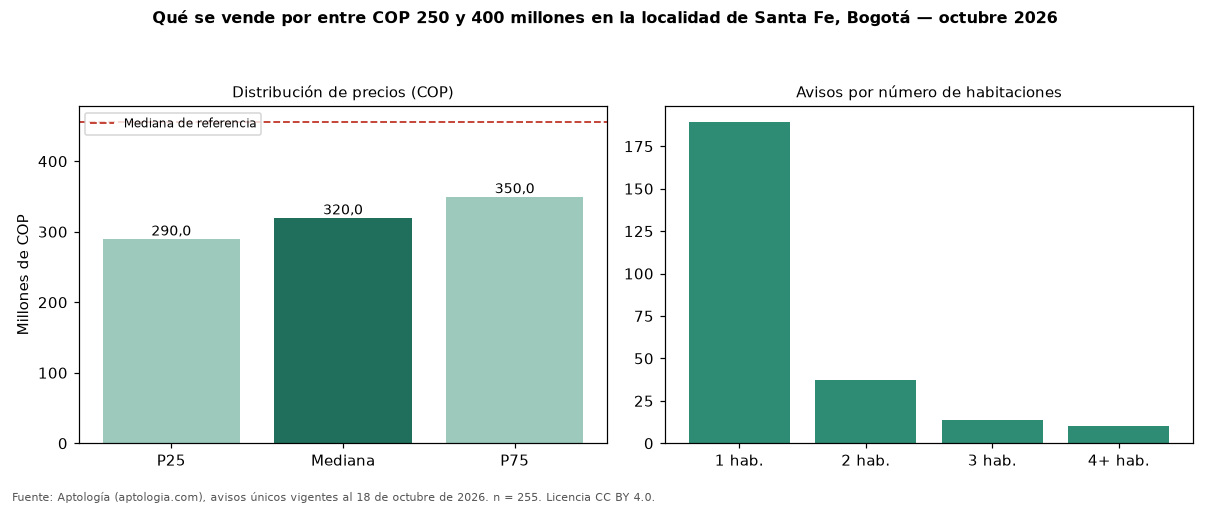

Data behind this chart, as committed beside it:
seccion, metrica, valor_cop, n
precio, p25, 290000000, 255
precio, mediana, 320000000, 255
precio, p75, 350000000, 255
cop_por_m2, p25, 7529762, 255
cop_por_m2, mediana, 9728272, 255
cop_por_m2, p75, 11311529, 255
area, area_mediana_m2, 33.0, 255
habitaciones, 1, 320000000, 189
habitaciones, 2, 325597000, 37
habitaciones, 3, 325000000, 14
habitaciones, 4+, 355000000, 10
administracion, mediana, 240000, 193
estrato, moda, 3, 
parqueadero, porcentaje_con_parqueadero, 23.9, 255
referencia, mediana_referencia, 454982760, 778
referencia, mediana_cop_por_m2_referencia, 8802320, 778
